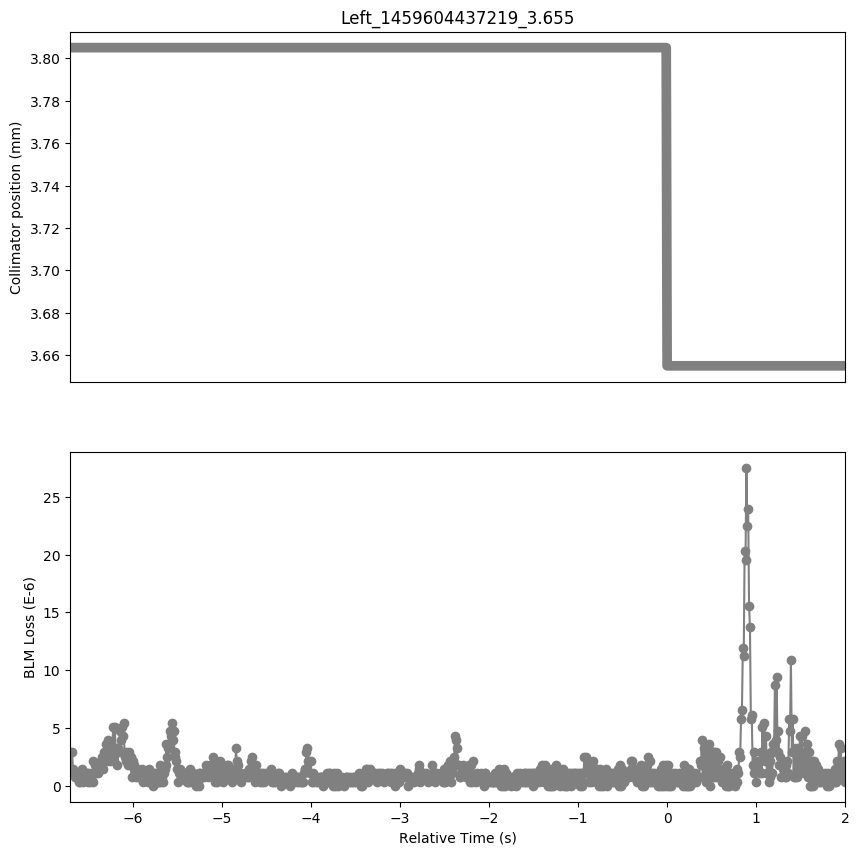

The table this chart was drawn from, first rows:
Timestamp, position, BLMTI.06R7.B2I10_TCP.C6R7.B2
1459604430520, 3.805, 2.8960000000000003e-06
1459604430530, 3.805, 1.0859999999999999e-06
1459604430540, 3.805, 2.8960000000000003e-06
1459604430550, 3.805, 1.4480000000000002e-06
1459604430560, 3.805, 1.0859999999999999e-06
1459604430570, 3.805, 7.240000000000001e-07
1459604430580, 3.805, 1.0859999999999999e-06
1459604430590, 3.805, 1.0859999999999999e-06
1459604430600, 3.805, 7.240000000000001e-07
1459604430610, 3.805, 1.0859999999999999e-06
1459604430620, 3.805, 3.6200000000000004e-07
1459604430630, 3.805, 3.6200000000000004e-07
1459604430640, 3.805, 7.240000000000001e-07
1459604430650, 3.805, 1.4480000000000002e-06
1459604430660, 3.805, 3.6200000000000004e-07
1459604430670, 3.805, 7.240000000000001e-07
1459604430680, 3.805, 7.240000000000001e-07
1459604430690, 3.805, 7.240000000000001e-07
1459604430700, 3.805, 1.0859999999999999e-06
1459604430710, 3.805, 1.0859999999999999e-06
1459604430720, 3.805, 3.6200000000000004e-07
1459604430730, 3.805, 1.0859999999999999e-06
1459604430740, 3.805, 3.6200000000000004e-07
1459604430750, 3.805, 7.240000000000001e-07
1459604430760, 3.805, 1.0859999999999999e-06
1459604430770, 3.805, 3.6200000000000004e-07
1459604430780, 3.805, 2.1719999999999997e-06
1459604430790, 3.805, 1.0859999999999999e-06
1459604430800, 3.805, 1.81e-06
1459604430810, 3.805, 1.0859999999999999e-06
1459604430820, 3.805, 1.4480000000000002e-06
1459604430830, 3.805, 1.0859999999999999e-06
1459604430840, 3.805, 1.81e-06
1459604430850, 3.805, 1.4480000000000002e-06
1459604430860, 3.805, 2.1719999999999997e-06
1459604430870, 3.805, 1.81e-06
1459604430880, 3.805, 2.5340000000000002e-06
1459604430890, 3.805, 1.4480000000000002e-06
1459604430900, 3.805, 2.8960000000000003e-06
1459604430910, 3.805, 2.1719999999999997e-06
1459604430920, 3.805, 3.62e-06
1459604430930, 3.805, 2.1719999999999997e-06
1459604430940, 3.805, 3.982e-06
1459604430950, 3.805, 2.5340000000000002e-06
1459604430960, 3.805, 3.62e-06
1459604430970, 3.805, 2.1719999999999997e-06
1459604430980, 3.805, 3.258e-06
1459604430990, 3.805, 2.5340000000000002e-06
1459604431000, 3.805, 5.0680000000000004e-06
1459604431010, 3.805, 2.1719999999999997e-06
1459604431020, 3.805, 5.0680000000000004e-06
1459604431030, 3.805, 2.8960000000000003e-06
1459604431040, 3.805, 3.258e-06
1459604431050, 3.805, 1.81e-06
1459604431060, 3.805, 3.258e-06
1459604431070, 3.805, 2.8960000000000003e-06
1459604431080, 3.805, 4.706e-06
1459604431090, 3.805, 3.982e-06
1459604431100, 3.805, 5.0680000000000004e-06
1459604431110, 3.805, 4.343999999999999e-06
... 811 more rows
